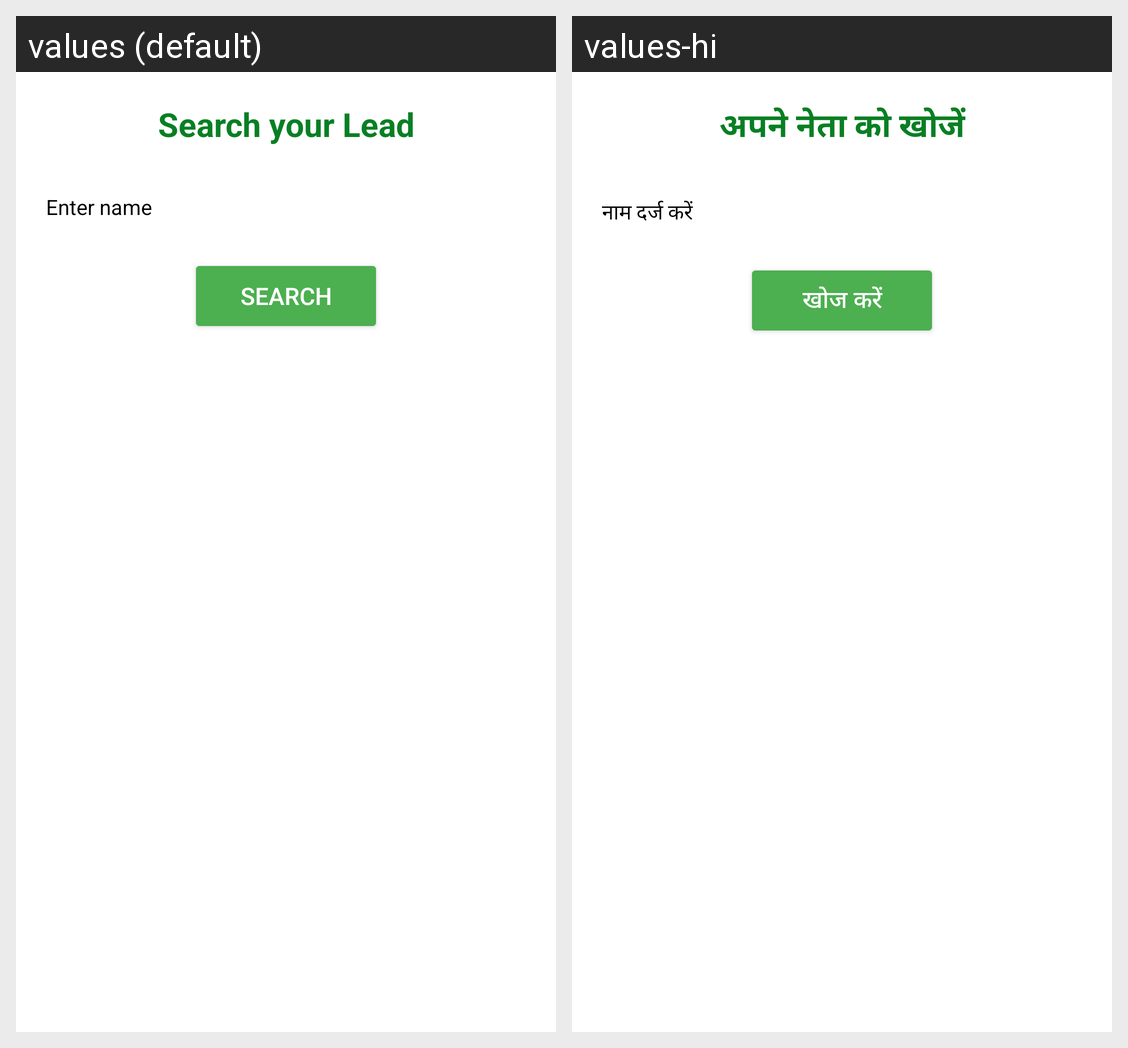

Strings drawn on this Android screen and how each of the app's shown locales translates them:
Android screen res/layout/fragment_voter_search.xml rendered under 2 locales, left to right: values (default), values-hi. Device: Nexus 5 (rendered at 1080×1920; each locale shown at half size, 540×960, under a caption strip naming it); theme AppTheme.
Strings drawn on this screen, with the default value and each locale's value (text and hints the layout hard-codes, and strings that could not be matched under every locale, appear in the picture but are not listed):

search_lead
  values: Search your Lead
  values-hi: अपने नेता को खोजें

enter_name
  values: Enter name
  values-hi: नाम दर्ज करें

search_menu
  values: Search
  values-hi: खोज करें
